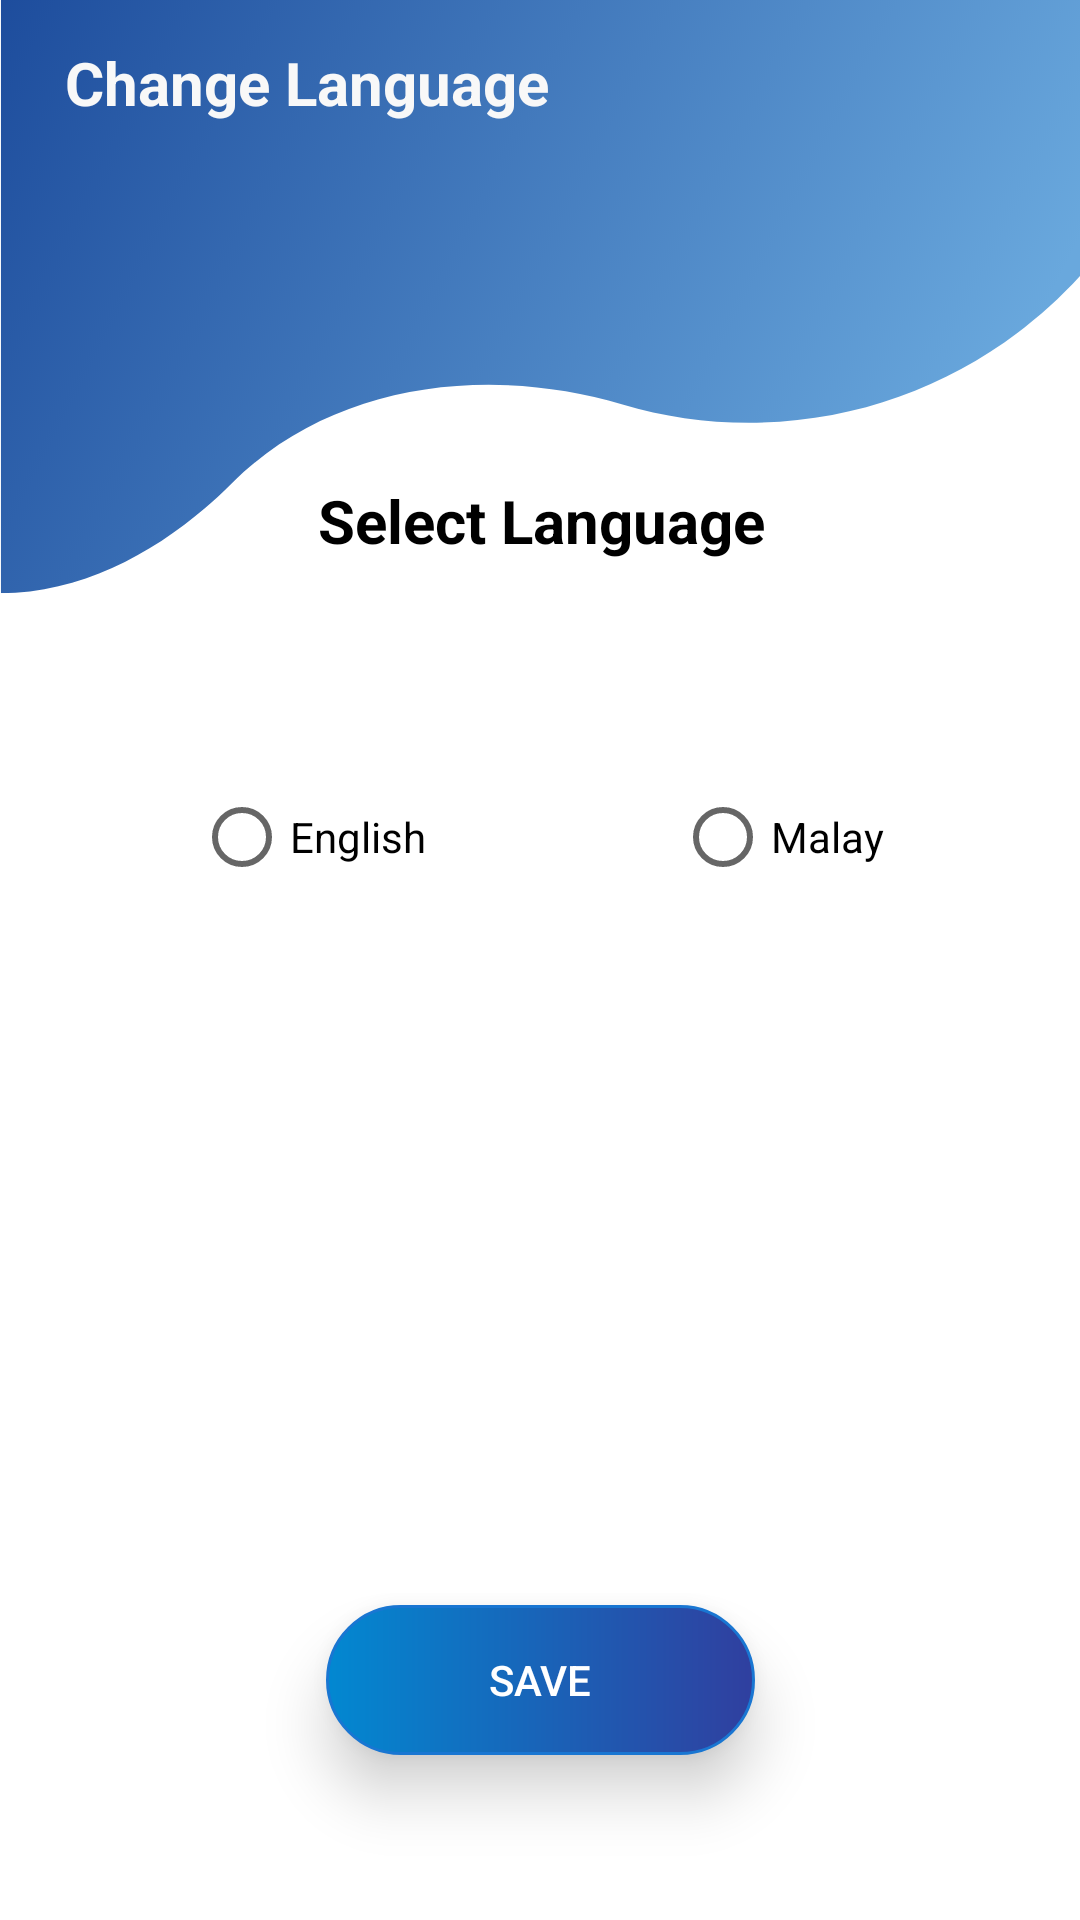

This screen was rendered from an Android layout file. Write that file and the resources it references.
<!-- AndroidManifest.xml: application theme Theme.TraceTogether -->
<!-- res/layout/pp_change_language.xml -->
<?xml version="1.0" encoding="utf-8"?>
<androidx.constraintlayout.widget.ConstraintLayout xmlns:android="http://schemas.android.com/apk/res/android"
    xmlns:app="http://schemas.android.com/apk/res-auto"
    xmlns:tools="http://schemas.android.com/tools"
    android:layout_width="match_parent"
    android:layout_height="match_parent"
    android:background="@drawable/wavetop"
    tools:context=".Application.Profile.Change_Language">


    <TextView
        android:id="@+id/textView37"
        android:layout_width="173dp"
        android:layout_height="36dp"
        android:text="Change Language"
        android:textColor="#F8F8F8"
        android:textSize="20sp"
        android:textStyle="bold"
        app:layout_constraintBottom_toBottomOf="parent"
        app:layout_constraintEnd_toEndOf="parent"
        app:layout_constraintHorizontal_bias="0.115"
        app:layout_constraintStart_toStartOf="parent"
        app:layout_constraintTop_toTopOf="parent"
        app:layout_constraintVertical_bias="0.023" />

    <androidx.constraintlayout.widget.ConstraintLayout
        android:id="@+id/constraintLayout2"
        android:layout_width="348dp"
        android:layout_height="352dp"
        android:background="@drawable/white_background"
        android:elevation="12dp"
        app:layout_constraintBottom_toBottomOf="parent"
        app:layout_constraintEnd_toEndOf="parent"
        app:layout_constraintStart_toStartOf="parent"
        app:layout_constraintTop_toTopOf="parent">

        <TextView
            android:id="@+id/textView26"
            android:layout_width="185dp"
            android:layout_height="51dp"
            android:text="Select Language"
            android:textAlignment="center"
            android:textColor="#000000"
            android:textSize="20sp"
            android:textStyle="bold"
            app:layout_constraintBottom_toBottomOf="parent"
            app:layout_constraintEnd_toEndOf="parent"
            app:layout_constraintHorizontal_bias="0.503"
            app:layout_constraintStart_toStartOf="parent"
            app:layout_constraintTop_toTopOf="parent"
            app:layout_constraintVertical_bias="0.053" />

        <RadioButton
            android:id="@+id/radioButton"
            android:layout_width="wrap_content"
            android:layout_height="wrap_content"
            android:minHeight="48dp"
            android:text="@string/malay_language"
            app:layout_constraintBottom_toBottomOf="parent"
            app:layout_constraintEnd_toEndOf="parent"
            app:layout_constraintHorizontal_bias="0.787"
            app:layout_constraintStart_toStartOf="parent"
            app:layout_constraintTop_toTopOf="parent"
            app:layout_constraintVertical_bias="0.365" />

        <RadioButton
            android:id="@+id/radioButton2"
            android:layout_width="82dp"
            android:layout_height="48dp"
            android:text="@string/english_language"
            app:layout_constraintBottom_toBottomOf="parent"
            app:layout_constraintEnd_toEndOf="parent"
            app:layout_constraintHorizontal_bias="0.221"
            app:layout_constraintStart_toStartOf="parent"
            app:layout_constraintTop_toTopOf="parent"
            app:layout_constraintVertical_bias="0.365" />

    </androidx.constraintlayout.widget.ConstraintLayout>

    <Button
        android:id="@+id/button5"
        android:layout_width="143dp"
        android:layout_height="50dp"
        android:background="@drawable/btn_shape"
        android:text="Save"
        android:elevation="12dp"
        android:stateListAnimator="@null"
        android:textColor="@color/white"
        app:layout_constraintBottom_toBottomOf="parent"
        app:layout_constraintEnd_toEndOf="parent"
        app:layout_constraintStart_toStartOf="parent"
        app:layout_constraintTop_toTopOf="parent"
        app:layout_constraintVertical_bias="0.907" />

</androidx.constraintlayout.widget.ConstraintLayout>
<!-- resources referenced by this layout -->
<resources>
  <color name="white">#FFFFFFFF</color>
  <!-- drawable btn_shape (drawable) -->
  <?xml version="1.0" encoding="utf-8"?>
  <shape xmlns:android="http://schemas.android.com/apk/res/android">
  
      android:shape="rectangle">
  
      
  
      <stroke
          android:color="#1976D2"
          android:width="1dp"/>
  
      <corners
          android:topLeftRadius="45dp"
          android:topRightRadius="45dp"
          android:bottomLeftRadius="45dp"
          android:bottomRightRadius="45dp">
  
      </corners>
      <gradient
          android:startColor="#0288D1"
          android:endColor="#303F9F"/>
  
  </shape>
  <!-- drawable wavetop: png bitmap (drawable-v24, 223582 bytes) -->
  <string name="english_language">English</string>
  <string name="malay_language">Malay</string>
  <style name="Theme.TraceTogether" parent="Theme.AppCompat.Light">
          
          <item name="colorPrimary">@color/purple_500</item>
          <item name="colorPrimaryVariant">@color/purple_700</item>
          <item name="colorOnPrimary">@color/white</item>
          
          <item name="colorSecondary">@color/teal_200</item>
          <item name="colorSecondaryVariant">@color/teal_700</item>
          <item name="colorOnSecondary">@color/black</item>
          
          <item name="android:statusBarColor" tools:targetApi="l">?attr/colorPrimaryVariant</item>
          
      </style>
  <color name="purple_500">#FF6200EE</color>
  <color name="purple_700">#FF3700B3</color>
  <color name="teal_200">#FF03DAC5</color>
  <color name="teal_700">#FF018786</color>
  <color name="black">#FF000000</color>
</resources>
